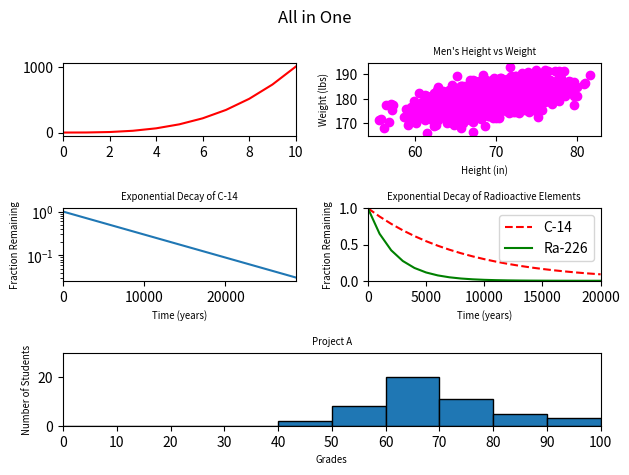

Recreate this plot in Python.
#!/usr/bin/env python3
import numpy as np
import matplotlib.pyplot as plt

y0 = np.arange(0, 11) ** 3

mean = [69, 0]
cov = [[15, 8], [8, 15]]
np.random.seed(5)
x1, y1 = np.random.multivariate_normal(mean, cov, 2000).T
y1 += 180

x2 = np.arange(0, 28651, 5730)
r2 = np.log(0.5)
t2 = 5730
y2 = np.exp((r2 / t2) * x2)

x3 = np.arange(0, 21000, 1000)
r3 = np.log(0.5)
t31 = 5730
t32 = 1600
y31 = np.exp((r3 / t31) * x3)
y32 = np.exp((r3 / t32) * x3)

np.random.seed(5)
student_grades = np.random.normal(68, 15, 50)

plt.figure()
plt.suptitle("All in One")

plt.subplot2grid((3, 2), (0, 0))
plt.plot(y0, 'r-')
plt.xlim(0, 10)

plt.subplot2grid((3, 2), (0, 1))
plt.scatter(x1, y1, c='magenta')
plt.title('Men\'s Height vs Weight', size='x-small')
plt.xlabel('Height (in)', size='x-small')
plt.ylabel('Weight (lbs)', size='x-small')

plt.subplot2grid((3, 2), (1, 0))
plt.plot(x2, y2)
plt.xlim(0, 28650)
plt.title('Exponential Decay of C-14', size='x-small')
plt.xlabel('Time (years)', size='x-small')
plt.ylabel('Fraction Remaining', size='x-small')
plt.yscale('log')

plt.subplot2grid((3, 2), (1, 1))
plt.plot(x3, y31, 'r--', label='C-14')
plt.plot(x3, y32, 'g-', label='Ra-226')
plt.title('Exponential Decay of Radioactive Elements', size='x-small')
plt.xlabel('Time (years)', size='x-small')
plt.ylabel('Fraction Remaining', size='x-small')
plt.xlim(0, 20000)
plt.ylim(0, 1)
plt.legend(loc="upper right")

plt.subplot2grid((3, 2), (2, 0), colspan=2)
g= np.arange(0, 101, step=10)
plt.hist(student_grades, bins=g, edgecolor='black')
plt.title('Project A', size='x-small')
plt.xlabel('Grades', size='x-small')
plt.ylabel('Number of Students', size='x-small')
plt.xticks(g)
plt.xlim(0, 100)
plt.ylim(0, 30)

plt.tight_layout()
plt.show()
